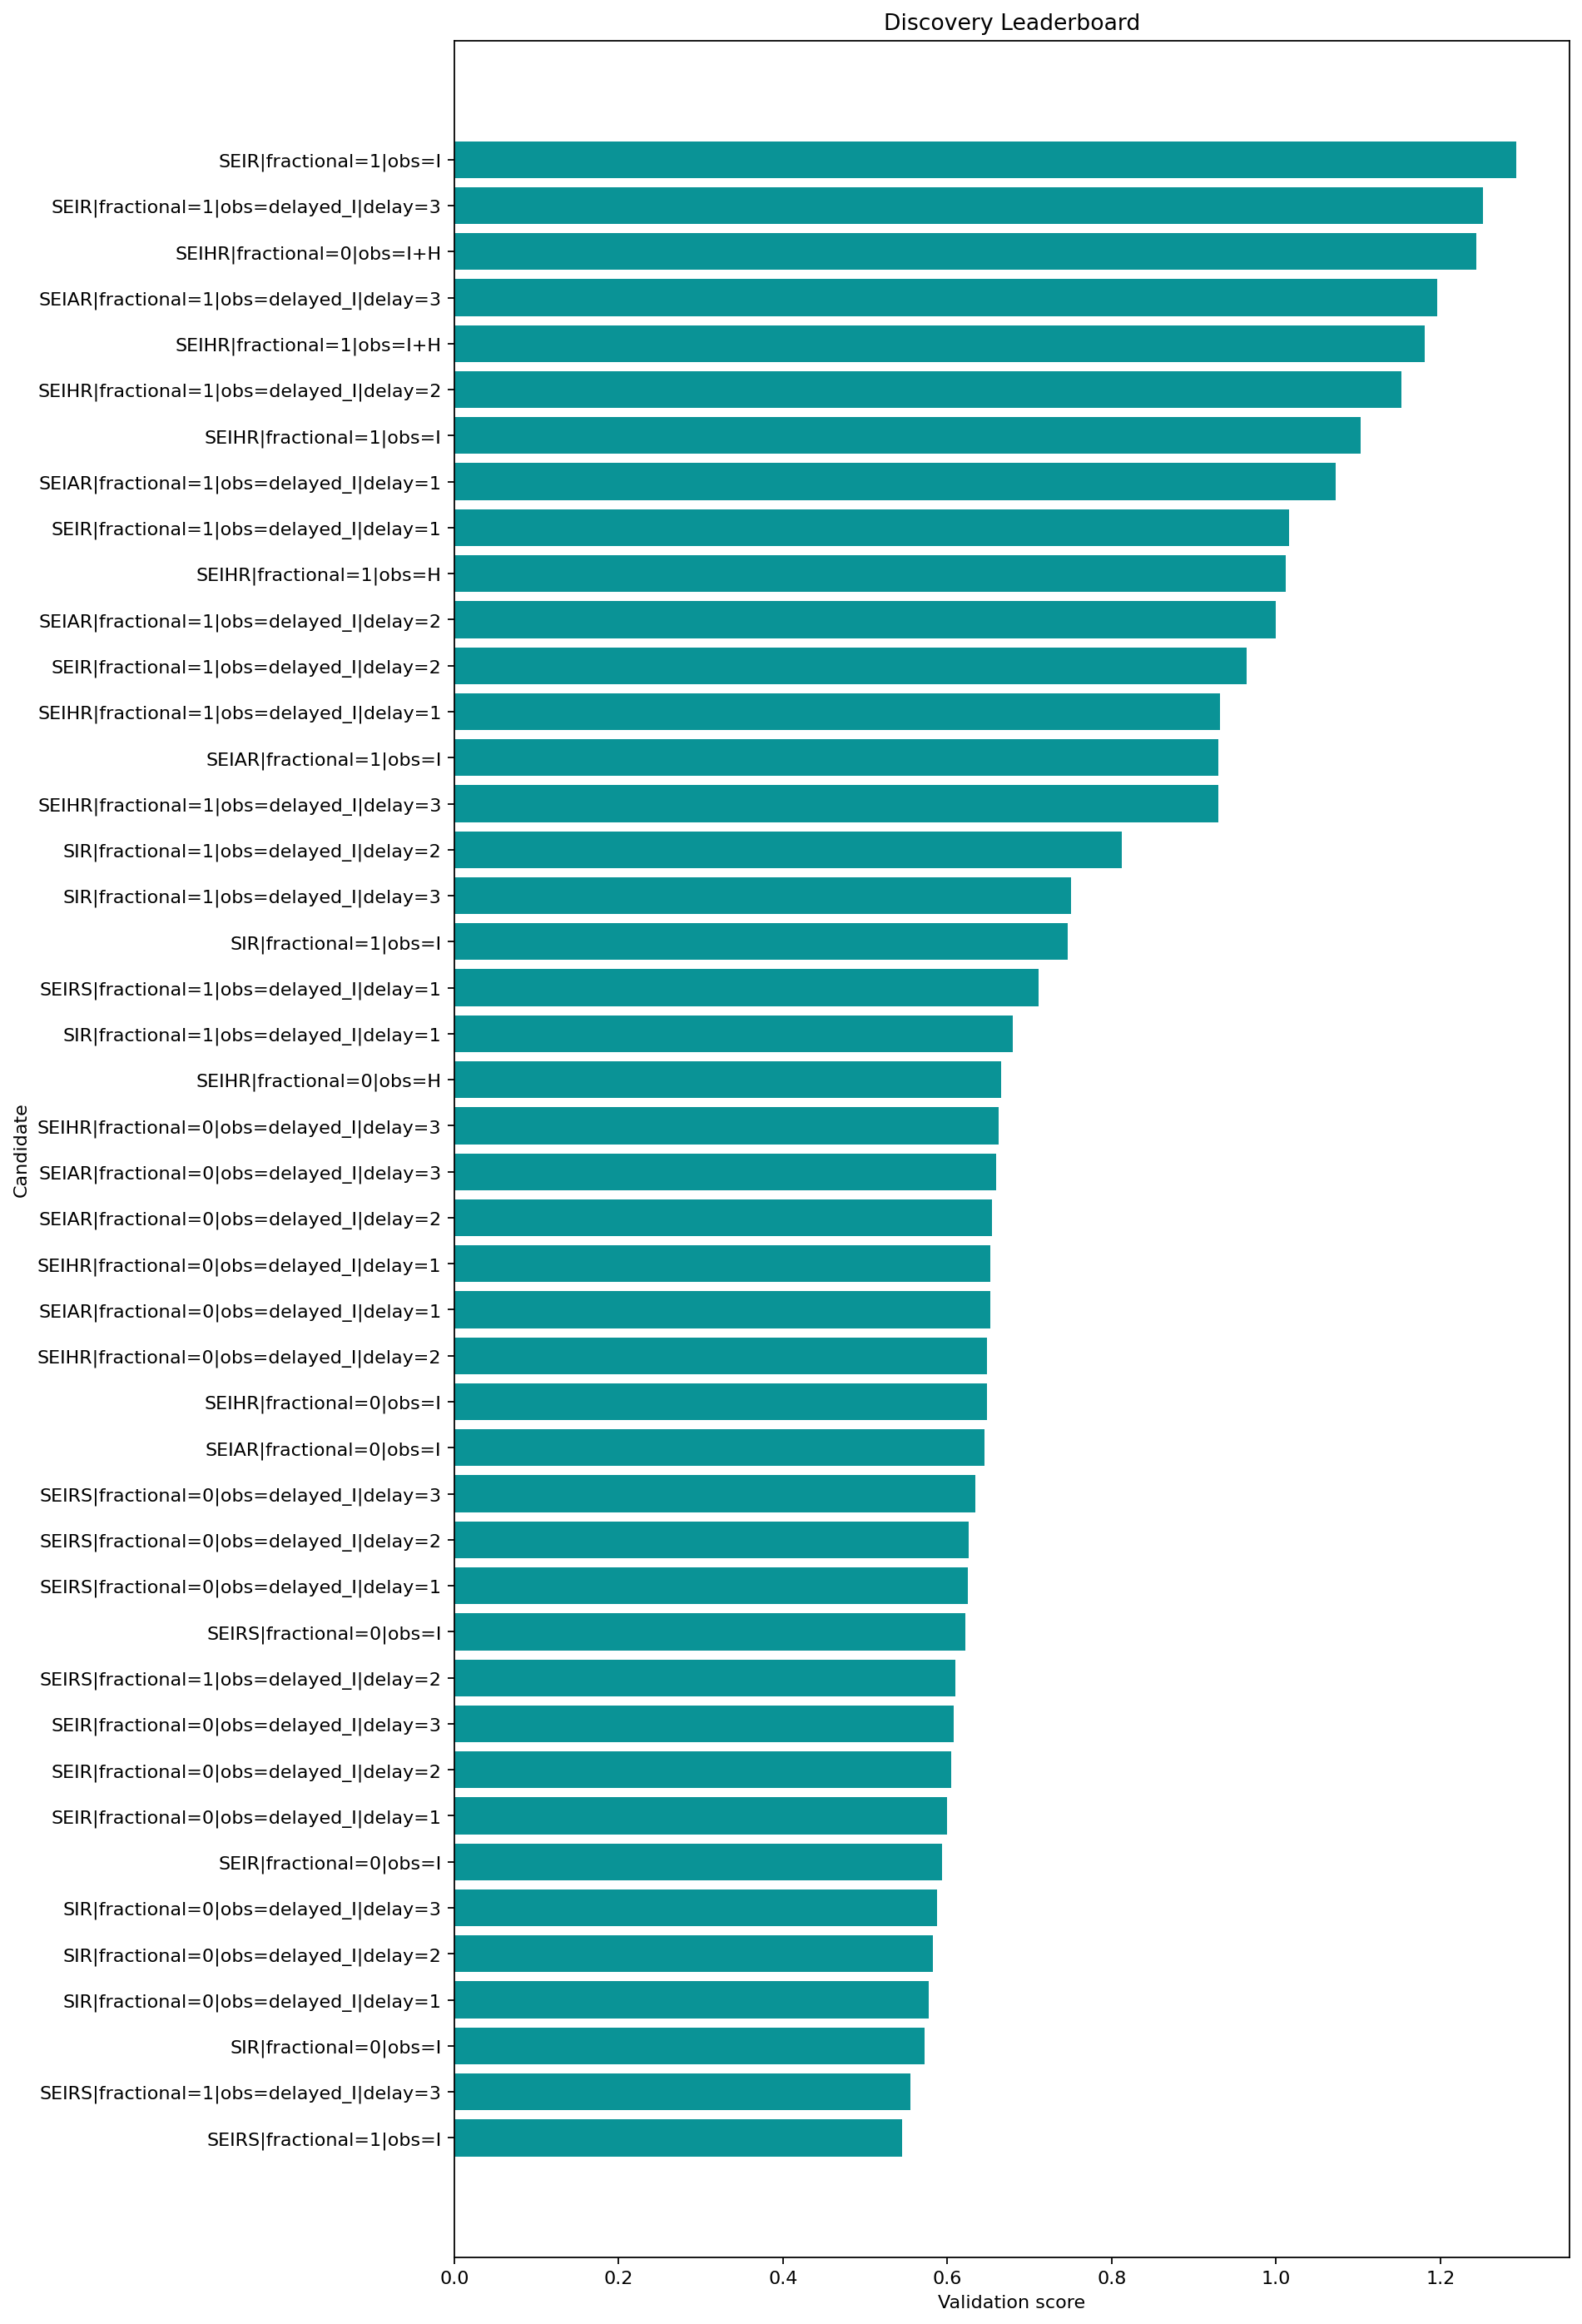

The table this chart was drawn from, first rows:
round, repeat, record_key, spec_key, structure_name, fractional, observation_map, delay_weeks, observation_family, num_free_params, num_compartments, train_objective, train_mae, train_rmse, val_mae, val_rmse, val_smape, rolling_val_mean_mae, rolling_val_mean_rmse, multi_split_blocks, multi_split_val_mean_mae, multi_split_val_std_mae, multi_split_penalty, rolling_val_error_std
1, , SEIRS|fractional=1|obs=I, SEIRS|fractional=1|obs=I, SEIRS, True, I, 0, infectious, 10, 4, 0.6992, 0.496, 0.6476, 0.2055, 0.2462, 0.3642, 0.2959, 0.4221, 3, 0.2838, 0.1265, 0.06326, 0.2963
1, , SEIRS|fractional=1|obs=delayed_I|delay=3, SEIRS|fractional=1|obs=delayed_I|delay=3, SEIRS, True, delayed_I, 3, delayed, 10, 4, 0.6751, 0.4661, 0.6329, 0.262, 0.2989, 0.4984, 0.2947, 0.3878, 3, 0.2903, 0.1055, 0.05274, 0.2433
1, , SIR|fractional=0|obs=I, SIR|fractional=0|obs=I, SIR, False, I, 0, infectious, 6, 3, 1.756, 0.9021, 1.274, 0.4533, 0.5237, 0.4687, 0.3714, 0.4487, 3, 0.3519, 0.1907, 0.09533, 0.2517
1, , SIR|fractional=0|obs=delayed_I|delay=1, SIR|fractional=0|obs=delayed_I|delay=1, SIR, False, delayed_I, 1, delayed, 6, 3, 1.754, 0.901, 1.273, 0.4532, 0.5236, 0.4686, 0.3713, 0.4486, 3, 0.3518, 0.1906, 0.09531, 0.2517
1, , SIR|fractional=0|obs=delayed_I|delay=2, SIR|fractional=0|obs=delayed_I|delay=2, SIR, False, delayed_I, 2, delayed, 6, 3, 1.753, 0.904, 1.274, 0.4533, 0.5237, 0.4687, 0.3714, 0.4488, 3, 0.3519, 0.1907, 0.09534, 0.2517
1, , SIR|fractional=0|obs=delayed_I|delay=3, SIR|fractional=0|obs=delayed_I|delay=3, SIR, False, delayed_I, 3, delayed, 6, 3, 1.758, 0.9155, 1.277, 0.4539, 0.5243, 0.4692, 0.3718, 0.4492, 3, 0.3523, 0.1909, 0.09544, 0.2519
1, , SEIR|fractional=0|obs=I, SEIR|fractional=0|obs=I, SEIR, False, I, 0, infectious, 8, 4, 1.873, 0.8838, 1.297, 0.4372, 0.5085, 0.4549, 0.3605, 0.4366, 3, 0.3416, 0.185, 0.0925, 0.2462
1, , SEIR|fractional=0|obs=delayed_I|delay=1, SEIR|fractional=0|obs=delayed_I|delay=1, SEIR, False, delayed_I, 1, delayed, 8, 4, 1.869, 0.8817, 1.297, 0.4373, 0.5086, 0.455, 0.3607, 0.4368, 3, 0.3417, 0.1851, 0.09253, 0.2463
1, , SEIR|fractional=0|obs=delayed_I|delay=2, SEIR|fractional=0|obs=delayed_I|delay=2, SEIR, False, delayed_I, 2, delayed, 8, 4, 1.86, 0.8684, 1.296, 0.4377, 0.509, 0.4554, 0.361, 0.4371, 3, 0.342, 0.1852, 0.09261, 0.2464
1, , SEIR|fractional=0|obs=delayed_I|delay=3, SEIR|fractional=0|obs=delayed_I|delay=3, SEIR, False, delayed_I, 3, delayed, 8, 4, 1.844, 0.8629, 1.293, 0.4368, 0.5082, 0.4546, 0.3605, 0.4352, 3, 0.3411, 0.1839, 0.09196, 0.2437
1, , SEIRS|fractional=1|obs=delayed_I|delay=2, SEIRS|fractional=1|obs=delayed_I|delay=2, SEIRS, True, delayed_I, 2, delayed, 10, 4, 0.6913, 0.4856, 0.6393, 0.2257, 0.2672, 0.4134, 0.3039, 0.4238, 3, 0.304, 0.1959, 0.09793, 0.2858
1, , SEIRS|fractional=0|obs=I, SEIRS|fractional=0|obs=I, SEIRS, False, I, 0, infectious, 9, 4, 0.8069, 0.5667, 0.7333, 0.4236, 0.4493, 1.028, 0.4239, 0.4486, 3, 0.4279, 0.03795, 0.01898, 0.1468
1, , SEIRS|fractional=0|obs=delayed_I|delay=1, SEIRS|fractional=0|obs=delayed_I|delay=1, SEIRS, False, delayed_I, 1, delayed, 9, 4, 0.8074, 0.5593, 0.7296, 0.423, 0.4487, 1.025, 0.4206, 0.4468, 3, 0.4246, 0.03996, 0.01998, 0.1505
1, , SEIRS|fractional=0|obs=delayed_I|delay=2, SEIRS|fractional=0|obs=delayed_I|delay=2, SEIRS, False, delayed_I, 2, delayed, 9, 4, 0.8085, 0.5505, 0.7282, 0.4185, 0.4448, 1.012, 0.4158, 0.4426, 3, 0.4202, 0.04259, 0.0213, 0.1513
1, , SEIRS|fractional=0|obs=delayed_I|delay=3, SEIRS|fractional=0|obs=delayed_I|delay=3, SEIRS, False, delayed_I, 3, delayed, 9, 4, 0.7869, 0.5352, 0.712, 0.4223, 0.4479, 1.021, 0.4199, 0.4462, 3, 0.424, 0.03983, 0.01991, 0.1505
1, , SEIAR|fractional=0|obs=I, SEIAR|fractional=0|obs=I, SEIAR, False, I, 0, infectious, 11, 5, 1.917, 0.8868, 1.297, 0.4378, 0.5091, 0.4555, 0.3615, 0.4377, 3, 0.3426, 0.1855, 0.09274, 0.2467
1, , SEIHR|fractional=0|obs=I, SEIHR|fractional=0|obs=I, SEIHR, False, I, 0, infectious, 11, 5, 1.9, 0.8875, 1.297, 0.4404, 0.5115, 0.4577, 0.3637, 0.4402, 3, 0.3444, 0.1868, 0.09339, 0.2479
1, , SEIHR|fractional=0|obs=delayed_I|delay=2, SEIHR|fractional=0|obs=delayed_I|delay=2, SEIHR, False, delayed_I, 2, delayed, 11, 5, 1.888, 0.8727, 1.297, 0.4408, 0.512, 0.4581, 0.3569, 0.4324, 3, 0.3389, 0.1797, 0.08983, 0.244
1, , SEIAR|fractional=0|obs=delayed_I|delay=1, SEIAR|fractional=0|obs=delayed_I|delay=1, SEIAR, False, delayed_I, 1, delayed, 11, 5, 1.911, 0.8838, 1.296, 0.4379, 0.5092, 0.4555, 0.3631, 0.4401, 3, 0.3437, 0.1868, 0.09339, 0.2485
1, , SEIHR|fractional=0|obs=delayed_I|delay=1, SEIHR|fractional=0|obs=delayed_I|delay=1, SEIHR, False, delayed_I, 1, delayed, 11, 5, 1.896, 0.8858, 1.297, 0.4407, 0.5118, 0.458, 0.3631, 0.4395, 3, 0.344, 0.1865, 0.09323, 0.2475
1, , SEIAR|fractional=0|obs=delayed_I|delay=2, SEIAR|fractional=0|obs=delayed_I|delay=2, SEIAR, False, delayed_I, 2, delayed, 11, 5, 1.899, 0.8693, 1.293, 0.4377, 0.509, 0.4554, 0.361, 0.4371, 3, 0.3421, 0.1851, 0.09256, 0.2463
1, , SEIAR|fractional=0|obs=delayed_I|delay=3, SEIAR|fractional=0|obs=delayed_I|delay=3, SEIAR, False, delayed_I, 3, delayed, 11, 5, 1.883, 0.8546, 1.289, 0.4367, 0.5081, 0.4545, 0.3608, 0.4369, 3, 0.3419, 0.185, 0.0925, 0.2462
1, , SEIHR|fractional=0|obs=delayed_I|delay=3, SEIHR|fractional=0|obs=delayed_I|delay=3, SEIHR, False, delayed_I, 3, delayed, 11, 5, 1.872, 0.8643, 1.293, 0.4396, 0.5108, 0.457, 0.3632, 0.4396, 3, 0.344, 0.1867, 0.09333, 0.2476
1, , SEIHR|fractional=0|obs=H, SEIHR|fractional=0|obs=H, SEIHR, False, H, 0, hospitalized, 11, 5, 2.027, 0.8931, 1.301, 0.4331, 0.5046, 0.4514, 0.3753, 0.4527, 3, 0.3553, 0.1904, 0.09518, 0.253
1, , SIR|fractional=1|obs=delayed_I|delay=1, SIR|fractional=1|obs=delayed_I|delay=1, SIR, True, delayed_I, 1, delayed, 7, 3, 0.9521, 0.7368, 0.9082, 0.5744, 0.6517, 0.5575, 0.4435, 0.5235, 3, 0.4221, 0.2107, 0.1054, 0.2779
1, , SEIRS|fractional=1|obs=delayed_I|delay=1, SEIRS|fractional=1|obs=delayed_I|delay=1, SEIRS, True, delayed_I, 1, delayed, 10, 4, 0.6828, 0.4789, 0.6396, 0.2627, 0.2996, 0.5002, 0.4097, 0.5744, 3, 0.3841, 0.2482, 0.1241, 0.3985
1, , SIR|fractional=1|obs=I, SIR|fractional=1|obs=I, SIR, True, I, 0, infectious, 7, 3, 0.9477, 0.7334, 0.9067, 0.5723, 0.6484, 0.5569, 0.4989, 0.6247, 3, 0.4658, 0.2663, 0.1331, 0.3713
1, , SIR|fractional=1|obs=delayed_I|delay=3, SIR|fractional=1|obs=delayed_I|delay=3, SIR, True, delayed_I, 3, delayed, 7, 3, 0.9484, 0.7349, 0.9047, 0.5609, 0.6379, 0.5478, 0.4876, 0.6165, 3, 0.4544, 0.267, 0.1335, 0.3725
1, , SIR|fractional=1|obs=delayed_I|delay=2, SIR|fractional=1|obs=delayed_I|delay=2, SIR, True, delayed_I, 2, delayed, 7, 3, 0.9513, 0.7362, 0.9069, 0.5694, 0.6469, 0.5537, 0.5286, 0.7052, 3, 0.4952, 0.3196, 0.1598, 0.4617
1, , SEIHR|fractional=1|obs=delayed_I|delay=3, SEIHR|fractional=1|obs=delayed_I|delay=3, SEIHR, True, delayed_I, 3, delayed, 12, 5, 1.265, 0.7503, 0.9748, 0.9805, 1.106, 0.7776, 0.5438, 0.7312, 3, 0.4996, 0.3646, 0.1823, 0.4869
1, , SEIAR|fractional=1|obs=I, SEIAR|fractional=1|obs=I, SEIAR, True, I, 0, infectious, 12, 5, 1.48, 0.8417, 1.032, 1.277, 1.366, 0.9318, 0.5232, 0.6749, 3, 0.5003, 0.3946, 0.1973, 0.4198
1, , SEIHR|fractional=1|obs=delayed_I|delay=1, SEIHR|fractional=1|obs=delayed_I|delay=1, SEIHR, True, delayed_I, 1, delayed, 12, 5, 1.476, 0.7835, 1.059, 1.313, 1.437, 0.9257, 0.5674, 0.7132, 3, 0.5329, 0.322, 0.161, 0.4288
1, , SEIR|fractional=1|obs=delayed_I|delay=2, SEIR|fractional=1|obs=delayed_I|delay=2, SEIR, True, delayed_I, 2, delayed, 9, 4, 1.275, 0.7672, 0.9529, 0.4286, 0.4682, 0.4736, 0.6313, 0.7977, 3, 0.5926, 0.3578, 0.1789, 0.4811
1, , SEIAR|fractional=1|obs=delayed_I|delay=2, SEIAR|fractional=1|obs=delayed_I|delay=2, SEIAR, True, delayed_I, 2, delayed, 12, 5, 1.6, 0.8854, 1.086, 1.708, 1.829, 1.067, 0.59, 0.7714, 3, 0.5508, 0.4137, 0.2069, 0.4949
1, , SEIHR|fractional=1|obs=H, SEIHR|fractional=1|obs=H, SEIHR, True, H, 0, hospitalized, 12, 5, 1.873, 0.8631, 1.189, 0.4805, 0.5491, 0.4917, 0.6645, 0.7284, 3, 0.6468, 0.2547, 0.1274, 0.2965
1, , SEIR|fractional=1|obs=delayed_I|delay=1, SEIR|fractional=1|obs=delayed_I|delay=1, SEIR, True, delayed_I, 1, delayed, 9, 4, 1.328, 0.7598, 0.9845, 1.154, 1.264, 0.8698, 0.6446, 0.8577, 3, 0.5967, 0.4628, 0.2314, 0.5649
1, , SEIAR|fractional=1|obs=delayed_I|delay=1, SEIAR|fractional=1|obs=delayed_I|delay=1, SEIAR, True, delayed_I, 1, delayed, 12, 5, 1.284, 0.7443, 0.9557, 0.9355, 1.067, 0.7523, 0.6745, 0.8416, 3, 0.6318, 0.4067, 0.2033, 0.4981
1, , SEIHR|fractional=1|obs=I, SEIHR|fractional=1|obs=I, SEIHR, True, I, 0, infectious, 12, 5, 1.39, 0.8149, 1.045, 1.388, 1.457, 0.983, 0.6952, 0.87, 3, 0.6567, 0.428, 0.214, 0.5188
1, , SEIHR|fractional=1|obs=delayed_I|delay=2, SEIHR|fractional=1|obs=delayed_I|delay=2, SEIHR, True, delayed_I, 2, delayed, 12, 5, 1.277, 0.7874, 0.9845, 0.7947, 0.8843, 0.6946, 0.7329, 0.9238, 3, 0.6856, 0.4483, 0.2242, 0.5603
1, , SEIHR|fractional=1|obs=I+H, SEIHR|fractional=1|obs=I+H, SEIHR, True, I+H, 0, joint, 12, 5, 1.016, 0.6037, 0.8219, 1.106, 1.154, 0.879, 0.82, 0.9019, 3, 0.7894, 0.3081, 0.1541, 0.3753
1, , SEIAR|fractional=1|obs=delayed_I|delay=3, SEIAR|fractional=1|obs=delayed_I|delay=3, SEIAR, True, delayed_I, 3, delayed, 12, 5, 1.407, 0.8124, 1.022, 1.436, 1.533, 0.9888, 0.761, 0.9404, 3, 0.7131, 0.472, 0.236, 0.5488
1, , SEIHR|fractional=0|obs=I+H, SEIHR|fractional=0|obs=I+H, SEIHR, False, I+H, 0, joint, 11, 5, 1.009, 0.6212, 0.829, 1.085, 1.135, 0.8687, 0.8507, 1.035, 3, 0.8097, 0.4389, 0.2194, 0.5625
1, , SEIR|fractional=1|obs=delayed_I|delay=3, SEIR|fractional=1|obs=delayed_I|delay=3, SEIR, True, delayed_I, 3, delayed, 9, 4, 1.259, 0.7495, 0.9839, 1.261, 1.386, 0.9086, 0.8586, 1.04, 3, 0.7949, 0.5185, 0.2593, 0.5804
1, , SEIR|fractional=1|obs=I, SEIR|fractional=1|obs=I, SEIR, True, I, 0, infectious, 9, 4, 1.358, 0.7951, 1.007, 1.329, 1.42, 0.9505, 0.8607, 1.076, 3, 0.8047, 0.6107, 0.3053, 0.6315
